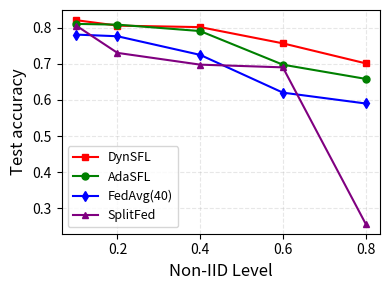

Source code (Python): (Note: this script raises an exception after producing the figure.)
import matplotlib
matplotlib.use('Agg')
import matplotlib.pyplot as plt

# Non-IID Level（将第一个值改为 0.1）
non_iid_levels = [0.1, 0.2, 0.4, 0.6, 0.8]

# 每个模型对应不同 Non-IID 下的准确率
results = {
    'DynSFL':     [0.8205, 0.8054, 0.8013, 0.7564, 0.7012],
    'AdaSFL':     [0.8102, 0.8081, 0.7904, 0.6974, 0.6582],
    'FedAvg(40)': [0.7806, 0.7760, 0.7245, 0.6201, 0.5901],
    'SplitFed':   [0.8056, 0.73,   0.6975, 0.69,   0.2580]
}

# 样式配置
colors = ['red', 'green', 'blue', 'purple']
markers = ['s', 'o', 'd', '^']
linestyles = ['-', '-', '-', '-']

fig, ax = plt.subplots(figsize=(4, 3))  # 控制图像大小

for (label, accs), color, marker, ls in zip(results.items(), colors, markers, linestyles):
    ax.plot(non_iid_levels, accs, label=label,
            color=color, marker=marker, linestyle=ls, linewidth=1.5, markersize=5)

# 坐标轴标签
ax.set_xlabel('Non-IID Level', fontsize=12)
ax.set_ylabel('Test accuracy', fontsize=12)

# 图例样式
ax.legend(frameon=True, loc='lower left', fontsize=9)

# 网格和紧凑布局
ax.grid(True, linestyle='--', alpha=0.3)
plt.tight_layout()

# 保存图片
plt.savefig('./result_pictures/test_accuracy_vs_noniid.png', dpi=300)
plt.close()
